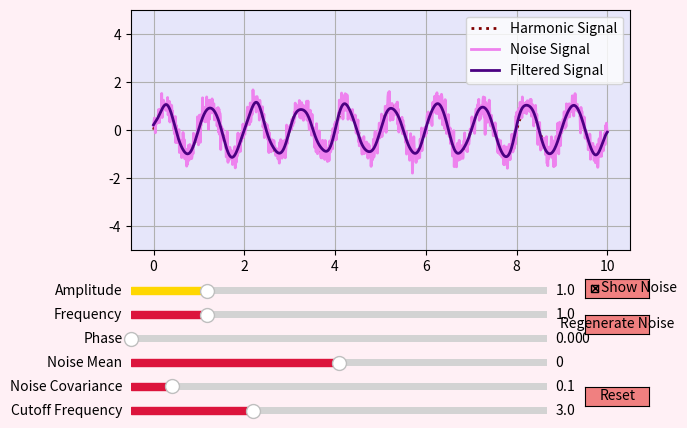

Reproduce this figure in Python.
import matplotlib.pyplot as plt
from matplotlib.widgets import Slider, Button, CheckButtons
import numpy as np

from scipy.signal import butter, filtfilt


# Функція для генерації гармоніки
def harmonic(t, amplitude, frequency, phase):
    return amplitude * np.sin(2 * np.pi * frequency * t + phase)

# Функція для генерації шуму
def create_noise(t, noise_mean, noise_covariance):
    return np.random.normal(noise_mean, np.sqrt(noise_covariance), len(t))

# Функція для генерації гармоніки зі шумом
def harmonic_with_noise(t, amplitude, frequency, phase=0, noise_mean=0, noise_covariance=0.1, show_noise=None, noise=None):
    harmonic_signal = harmonic(t, amplitude, frequency, phase)
    if noise is not None and show_noise:
        return harmonic_signal + noise
    elif show_noise:
        global noise_g
        noise_g =  create_noise(t, noise_mean, noise_covariance)
        return harmonic_signal + noise_g
    else:
        return 



# Функція для створення фільтра Нижчих частот
def butter_lowpass(cutoff, fs, order=5):
    nyq = 0.5 * fs
    normal_cutoff = cutoff / nyq
    b, a = butter(order, normal_cutoff, btype='low', analog=False)
    return b, a

# Функція для застосування фільтра до сигналу
def lowpass_filter(data, cutoff_freq, fs, order=5):
    b, a = butter_lowpass(cutoff_freq, fs, order=order)
    y = filtfilt(b, a, data)
    return y



# Початкові значення параметрів
initial_amplitude = 1.0
initial_frequency = 1.0
initial_phase = 0.0
initial_noise_mean = 0.0
initial_noise_covariance = 0.1
noise_g = None

# Генерація часового проміжку
t = np.linspace(0, 10, 1000)
sampling_frequency = 1 / (t[1] - t[0])

# Створення графічного інтерфейсу
fig, ax = plt.subplots()
fig.set_facecolor('lavenderblush')
ax.grid()
ax.set_facecolor('lavender')
ax.set_ylim(-5, 5)
plt.subplots_adjust(left=0.12, bottom=0.45, top=0.95)



# Генерація гармоніки
harmonic_line, = ax.plot(t, harmonic(t, initial_amplitude, initial_frequency, initial_phase), lw=2, color='maroon', linestyle=':', label='Harmonic Signal')
# Генерація гармоніки зі шумом
with_noise_line, = ax.plot(t, harmonic_with_noise(t, initial_amplitude, frequency=initial_frequency, 
                                                  phase=initial_phase, noise_mean=initial_noise_mean, noise_covariance=initial_noise_covariance, 
                                                  show_noise=True, noise=None), lw=2, color='violet',label='Noise Signal')
# Застосування низькочастотного фільтру
filtered_signal = lowpass_filter(with_noise_line.get_ydata(), 3, sampling_frequency, order=5)
# Побудова фільтрованого сигналу
l_filtered, = ax.plot(t, filtered_signal, lw=2, color='indigo', label='Filtered Signal')
ax.legend()

# Створення слайдерів
axcolor = 'lightcoral'
slider_color = 'crimson'

ax_amplitude = plt.axes([0.12, 0.35, 0.65, 0.03], facecolor=axcolor)
ax_frequency = plt.axes([0.12, 0.3, 0.65, 0.03], facecolor=axcolor)
ax_phase = plt.axes([0.12, 0.25, 0.65, 0.03], facecolor=axcolor)
ax_noise_mean = plt.axes([0.12, 0.2, 0.65, 0.03], facecolor=axcolor)
ax_noise_covariance = plt.axes([0.12, 0.15, 0.65, 0.03], facecolor=axcolor)

s_amplitude = Slider(ax_amplitude, 'Amplitude', 0.1, 5.0, valinit=initial_amplitude, color='gold')
s_frequency = Slider(ax_frequency, 'Frequency', 0.1, 5.0, valinit=initial_frequency, color=slider_color)
s_phase = Slider(ax_phase, 'Phase', 0.0, 2 * np.pi, valinit=initial_phase, color=slider_color)
s_noise_mean = Slider(ax_noise_mean, 'Noise Mean', -1.0, 1.0, valinit=initial_noise_mean, color=slider_color)
s_noise_covariance = Slider(ax_noise_covariance, 'Noise Covariance', 0.0, 1.0, valinit=initial_noise_covariance, color=slider_color)

# Створення слайдера для налаштування частоти зрізу фільтра
ax_cutoff_frequency = plt.axes([0.12, 0.1, 0.65, 0.03], facecolor=axcolor)
s_cutoff_frequency = Slider(ax_cutoff_frequency, 'Cutoff Frequency', 0.1, 10.0, valinit=3, color=slider_color)

# Створення чекбоксу для відображення шуму
rax = plt.axes([0.83, 0.35, 0.1, 0.04], facecolor=axcolor)
cb_show_noise = CheckButtons(rax, ['Show Noise'], [True])
# Створення кнопки "Перегенерувати шум"
button_regenerate_noise = Button(plt.axes([0.83, 0.275, 0.1, 0.04]), 'Regenerate Noise', color=axcolor, hovercolor='0.975')
# Створення кнопки "Reset"
button_reset = Button(plt.axes([0.83, 0.125, 0.1, 0.04]), 'Reset', color=axcolor, hovercolor='0.975')

# Функція, яка оновлює графіки при зміні параметрів
def update(val):
    amplitude = s_amplitude.val
    frequency = s_frequency.val
    phase = s_phase.val

    harmonic_line.set_ydata(harmonic(t, amplitude, frequency, phase))
    with_noise_line.set_ydata(harmonic_with_noise(t, amplitude, frequency, phase, noise=noise_g, show_noise=cb_show_noise.get_status()[0]))

    cutoff_frequency = s_cutoff_frequency.val
    filtered_signal = lowpass_filter(with_noise_line.get_ydata(), cutoff_frequency, sampling_frequency)
    l_filtered.set_ydata(filtered_signal)    
    fig.canvas.draw_idle()

# Відповідає за відображення  шуму
def update_chb(val):
    amplitude = s_amplitude.val
    frequency = s_frequency.val
    phase = s_phase.val

    harmonic_line.set_ydata(harmonic(t, amplitude, frequency, phase))
    with_noise_line.set_ydata(harmonic_with_noise(t, amplitude, frequency, phase, noise=noise_g, show_noise=cb_show_noise.get_status()[0]))
    fig.canvas.draw_idle()

# Функція, яка оновлює параметри шуму
def update_noise(val):
    amplitude = s_amplitude.val
    frequency = s_frequency.val
    phase = s_phase.val
    noise_mean = s_noise_mean.val
    noise_covariance = s_noise_covariance.val
    harmonic_line.set_ydata(harmonic(t, amplitude, frequency, phase))
    with_noise_line.set_ydata(harmonic_with_noise(t, amplitude, frequency, phase, noise_mean, noise_covariance, cb_show_noise.get_status()[0]))

    cutoff_frequency = s_cutoff_frequency.val
    filtered_signal = lowpass_filter(with_noise_line.get_ydata(), cutoff_frequency, sampling_frequency)
    l_filtered.set_ydata(filtered_signal)
    fig.canvas.draw_idle()
    
# Перегенерація шуму
def regenerate_noise(event):
    with_noise_line.set_ydata(harmonic_with_noise(t, s_amplitude.val, s_frequency.val, s_phase.val, s_noise_mean.val, s_noise_covariance.val, show_noise=True))
    fig.canvas.draw_idle()


# Відновлення початкових параметрів
def reset(event):
    s_amplitude.reset()
    s_frequency.reset()
    s_phase.reset()
    s_noise_mean.reset()
    s_noise_covariance.reset()
    s_cutoff_frequency.reset()
    cb_show_noise.set_active(0)
    regenerate_noise(event)

# Функція, яка оновлює відфільтрований сигнал при зміні коефіцієнта
def update_filter(val):
    cutoff_frequency = s_cutoff_frequency.val
    filtered_signal = lowpass_filter(with_noise_line.get_ydata(), cutoff_frequency, sampling_frequency)
    l_filtered.set_ydata(filtered_signal)
    fig.canvas.draw_idle()


s_amplitude.on_changed(update)
s_frequency.on_changed(update)
s_phase.on_changed(update)
s_noise_mean.on_changed(update_noise)
s_noise_covariance.on_changed(update_noise)
s_cutoff_frequency.on_changed(update_filter)


cb_show_noise.on_clicked(update_chb)
button_regenerate_noise.on_clicked(regenerate_noise)
button_reset.on_clicked(reset)



plt.show()
